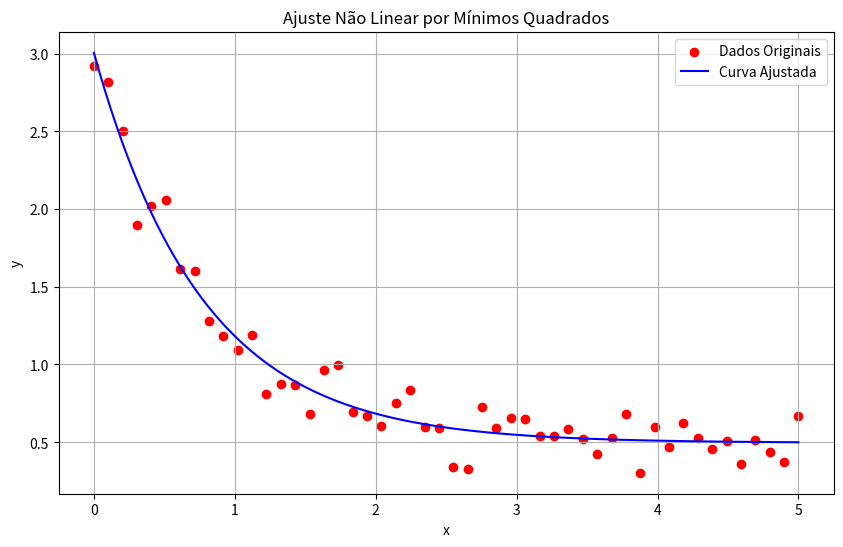

This chart was generated by the following Python code:
import numpy as np
import matplotlib.pyplot as plt
from scipy.optimize import curve_fit

def ajuste_nao_linear(x, y, modelo, palpite_inicial=None, max_iter=1000):
    """
    Realiza ajuste não linear pelo método dos mínimos quadrados
    
    Parâmetros:
    x (array): Dados de entrada
    y (array): Dados de saída
    modelo (função): Função modelo para ajuste f(x, *params)
    palpite_inicial (list): Valores iniciais para os parâmetros
    max_iter (int): Número máximo de iterações
    
    Retorna:
    parametros_otimos (array): Parâmetros otimizados
    covariancia (matrix): Matriz de covariância
    mse (float): Erro quadrático médio
    """
    
    try:
        # Conversão e validação dos dados
        x = np.array(x, dtype=float)
        y = np.array(y, dtype=float)
        
        if x.shape != y.shape:
            raise ValueError("x e y devem ter o mesmo tamanho")
            
        if len(x) < len(palpite_inicial):
            raise ValueError(f"Necessário mínimo de {len(palpite_inicial)} pontos")
            
    except Exception as e:
        print("\nERRO NA VALIDAÇÃO DOS DADOS:")
        print(f"Tipo: {type(e).__name__}")
        print(f"Detalhes: {str(e)}")
        print("Soluções possíveis:")
        print("- Verificar consistência entre x e y")
        print("- Garantir que todos valores são numéricos")
        print("- Usar mais pontos que parâmetros no modelo")
        raise
    
    tentativas = [
        {'method': 'lm', 'maxfev': max_iter},  # Levenberg-Marquardt
        {'method': 'trf', 'max_nfev': max_iter}, # Trust Region Reflective
        {'method': 'dogbox', 'max_nfev': max_iter}
    ]
    
    for i, config in enumerate(tentativas):
        try:
            print(f"\nTentativa {i+1} com método {config['method']}")
            
            parametros_otimos, covariancia = curve_fit(
                f = modelo,
                xdata = x,
                ydata = y,
                p0 = palpite_inicial,
                **config
            )
            
            # Verificação de convergência
            if np.isinf(covariancia).any():
                raise RuntimeError("Matriz de covariância contém infinitos")
                
            break
                
        except Exception as e:
            print(f"\nFalha na tentativa {i+1}:")
            print(f"Erro: {type(e).__name__}")
            print(f"Detalhes: {str(e)}")
            
            if i == len(tentativas)-1:
                print("\nTODAS AS TENTATIVAS FALHARAM!")
                print("Possíveis causas:")
                print("1. Palpite inicial inadequado")
                print("2. Modelo mal especificado")
                print("3. Dados insuficientes ou ruidosos")
                print("4. Não convergência numérica")
                print("Soluções sugeridas:")
                print("- Melhorar palpite inicial")
                print("- Simplificar o modelo")
                print("- Aumentar max_iter")
                print("- Pré-processar os dados")
                raise
                
            # Ajuste para próxima tentativa
            if palpite_inicial:
                palpite_inicial = [p*(1 + 0.1*np.random.randn()) for p in palpite_inicial]
    
    # Cálculo de métricas
    residuos = y - modelo(x, *parametros_otimos)
    mse = np.mean(residuos**2)
    ss_res = np.sum(residuos**2)
    ss_tot = np.sum((y - np.mean(y))**2)
    r2 = 1 - (ss_res / ss_tot)
    
    # Plotagem
    plt.figure(figsize=(10,6))
    plt.scatter(x, y, label='Dados Originais', color='red')
    
    x_ajuste = np.linspace(min(x), max(x), 500)
    y_ajuste = modelo(x_ajuste, *parametros_otimos)
    
    plt.plot(x_ajuste, y_ajuste, label='Curva Ajustada', color='blue')
    plt.xlabel('x')
    plt.ylabel('y')
    plt.title('Ajuste Não Linear por Mínimos Quadrados')
    plt.legend()
    plt.grid(True)
    plt.show()
    
    return parametros_otimos, covariancia, mse, r2

# Exemplo de uso:
if __name__ == "__main__":
    # Modelo 1: Exponencial decrescente y = a*exp(-b*x) + c
    def modelo_exp(x, a, b, c):
        return a * np.exp(-b * x) + c
    
    # Gerar dados sintéticos com ruído
    x_data = np.linspace(0, 5, 50)
    y_data = 2.5 * np.exp(-1.3 * x_data) + 0.5 + np.random.normal(0, 0.1, 50)
    
    try:
        print("Exemplo de ajuste exponencial:")
        params, cov, mse, r2 = ajuste_nao_linear(
            x = x_data,
            y = y_data,
            modelo = modelo_exp,
            palpite_inicial = [1, 0.5, 0], # Palpite inicial crítico!
            max_iter = 2000
        )
        
        print("\nResultado do ajuste:")
        print(f"Parâmetros otimizados: a={params[0]:.3f}, b={params[1]:.3f}, c={params[2]:.3f}")
        print(f"MSE: {mse:.4f}")
        print(f"R²: {r2:.4f}")
        
    except Exception as e:
        print("\nFalha no exemplo:")
        print(f"Erro final: {str(e)}")
